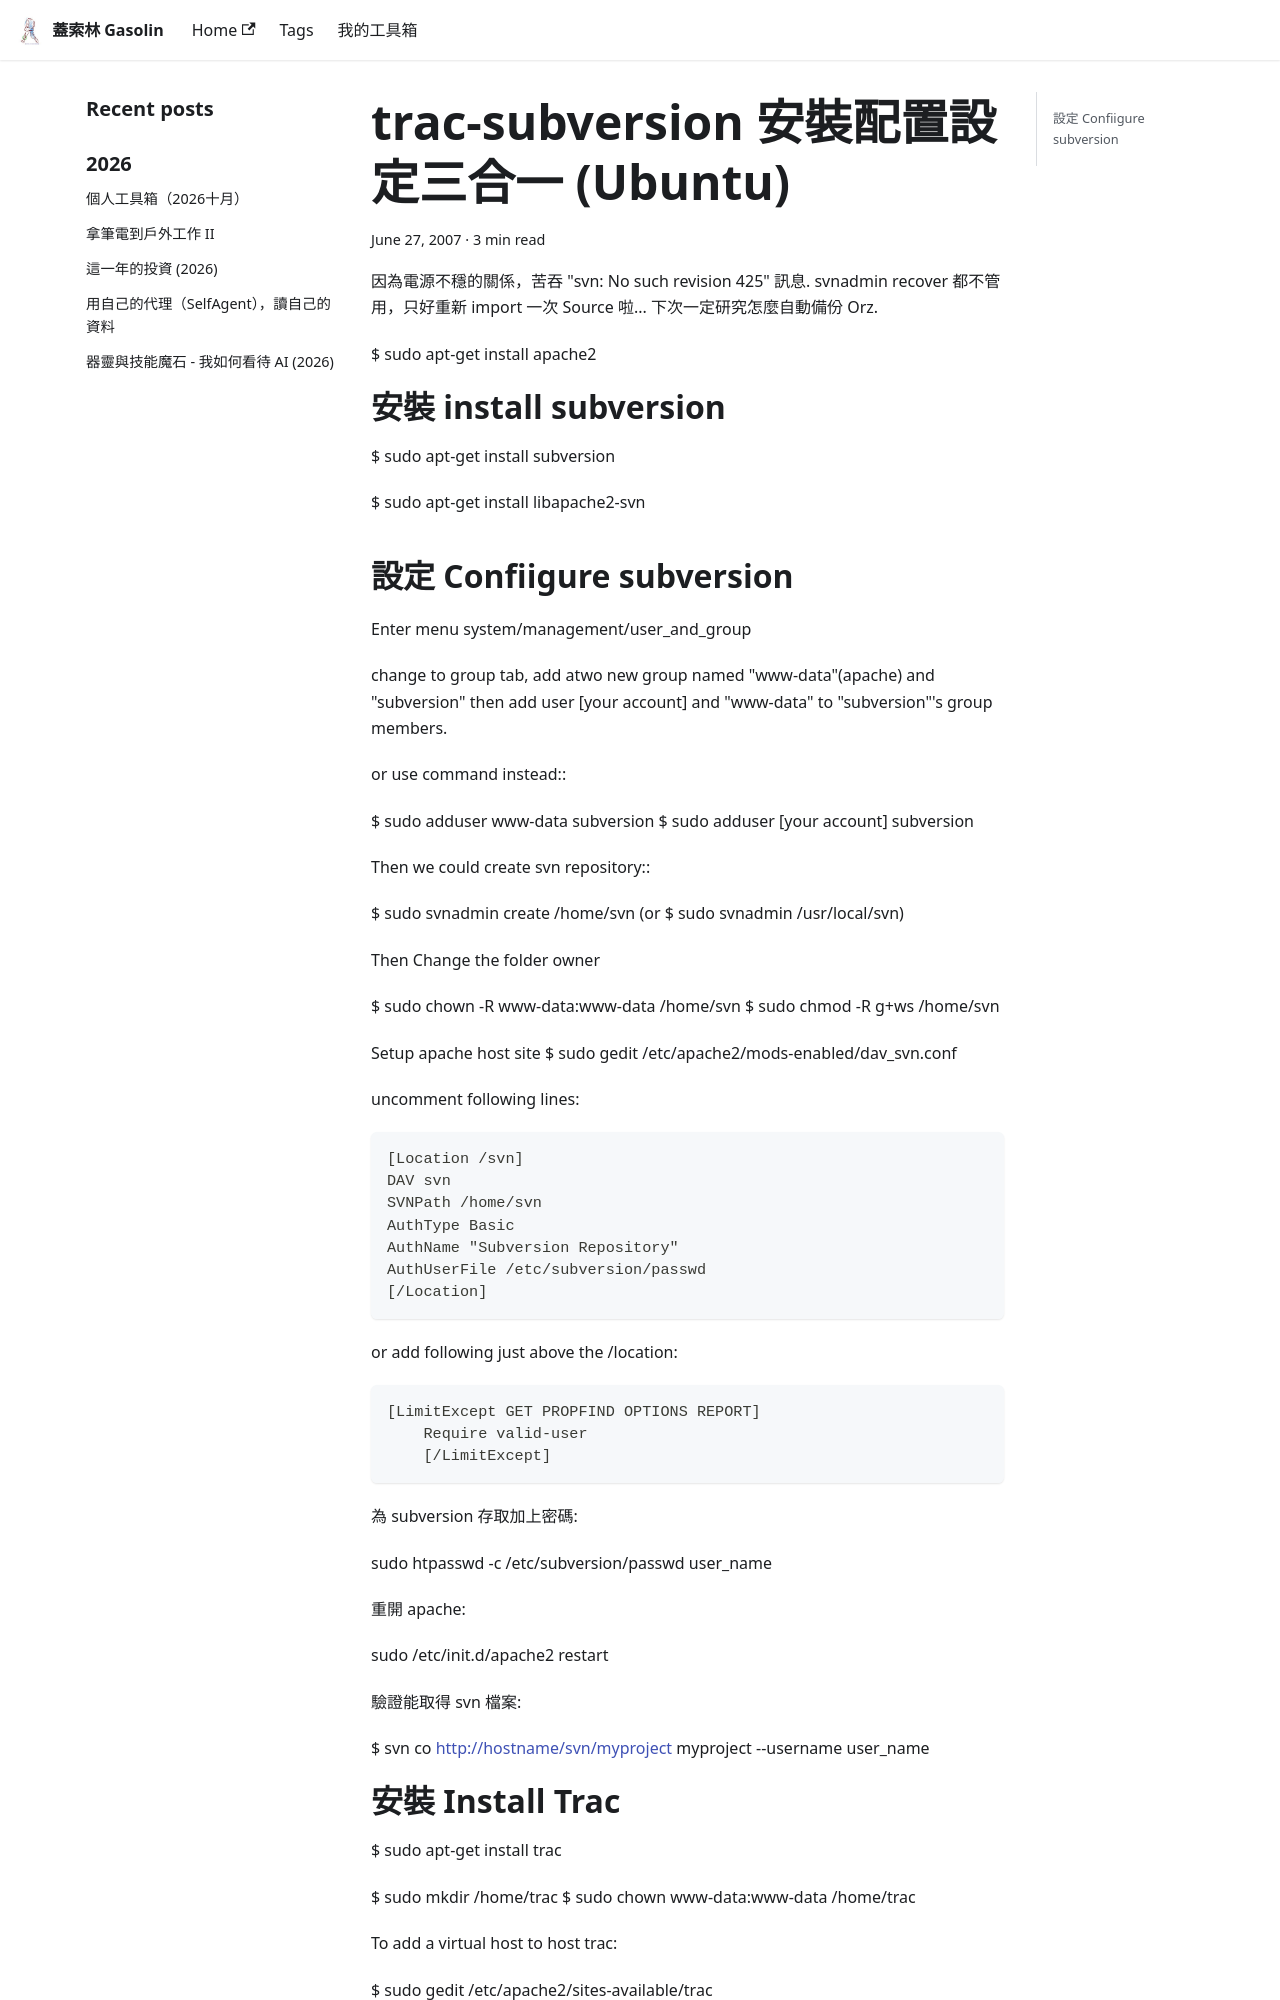

repository: gasolin/blog · page: devtools/trac-subversion-Ubuntu-installation/index.html · generator: docusaurus

---
title: trac-subversion 安裝配置設定三合一 (Ubuntu)
tags:
  - trac
  - subversion
date: 2007-06-27 09:01:17
---

因為電源不穩的關係, 苦吞 "svn: No such revision 425 " 訊息. svnadmin recover 都不管用, 只好重新 import 一次 Source 啦... 下次一定研究怎麼自動備份 Orz.

安裝 install apache
=======================

$ sudo apt-get install apache2

安裝 install subversion
=======================

$ sudo apt-get install subversion

$ sudo apt-get install libapache2-svn

設定 Confiigure subversion
--------------------------

Enter menu system/management/user_and_group

change to group tab, add atwo new group named "www-data"(apache) and "subversion"
then add user [your account] and "www-data" to "subversion"'s group members.

or use command instead::

 $ sudo adduser www-data subversion
 $ sudo adduser [your account] subversion

Then we could create svn repository::

 $ sudo svnadmin create /home/svn  (or $ sudo svnadmin /usr/local/svn)

Then Change the folder owner

 $ sudo chown -R www-data:www-data /home/svn
 $ sudo chmod -R g+ws /home/svn

Setup apache host site
$ sudo gedit /etc/apache2/mods-enabled/dav_svn.conf

uncomment following lines:
```
[Location /svn]
DAV svn
SVNPath /home/svn
AuthType Basic
AuthName "Subversion Repository"
AuthUserFile /etc/subversion/passwd
[/Location]
```
or add following just above the /location:

```
[LimitExcept GET PROPFIND OPTIONS REPORT]
    Require valid-user
    [/LimitExcept]
```

為 subversion 存取加上密碼:

sudo htpasswd -c /etc/subversion/passwd user_name

重開 apache:

sudo /etc/init.d/apache2 restart

驗證能取得 svn 檔案:

$ svn co http://hostname/svn/myproject myproject --username user_name
